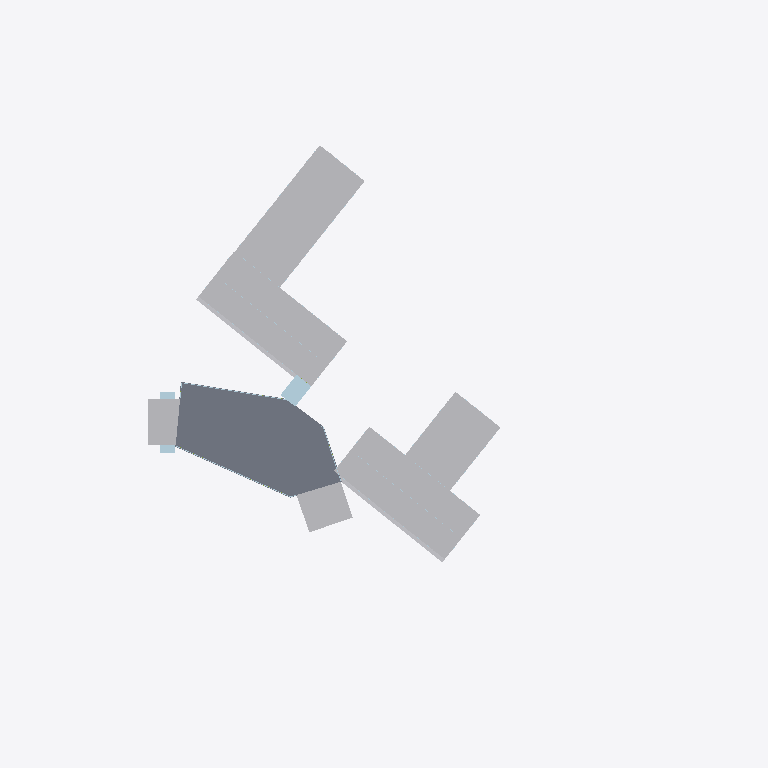
Plan cut of the same IFC building model at storey '4F  EL 64.80 m' (level 20.80 m, cut at 22.20 m), seen from above with north up, elements coloured by IFC class (only those large enough to see are counted): 8 other elements (light grey), 6 plates (pale blue), 2 slabs (grey). Cut surfaces are drawn darker.
Extent 266.1 m × 207.8 m × 36.0 m (x, y, z). Storeys (10): B2  EL 46.80 m at 2.80 m; B1  EL 50.40 m at 6.40 m; 1F  EL 54.00 m at 10.00 m; 2F  EL 57.60 m at 13.60 m; 3F  EL 61.20 m at 17.20 m; 4F  EL 64.80 m at 20.80 m; PL  EL 67.15 m at 23.15 m; 5F  EL 68.40 m at 24.40 m; 6F  EL 72.00 m at 28.00 m; RF  EL 78.60 m at 34.60 m. Elements (4094): 1650 IfcBuildingElementPart, 1388 IfcMember, 859 IfcPlate, 83 IfcGeographicElement, 55 IfcColumn, 32 IfcSlab, 25 IfcRoof, 2 IfcCivilElement.

HEADER;
FILE_DESCRIPTION(('Hutoupi Cable Car BOT station design coordination'),'2;1');
FILE_NAME('T3_湖濱山城站_BIM_V1.6.ifc','2026-11-25T05:31:02',('Hutoupi project model'),('Skytaxi New Energy'),'IfcOpenShell 0.9.0post1+b5e509b','IfcOpenShell 0.9.0post1+b5e509b','');
FILE_SCHEMA(('IFC4'));
ENDSEC;
DATA;
#11=IFCPROJECT('3qY9fG99fLCwzS0UKl$DIX',$,'T3 湖濱山城站設計協調 BIM',$,$,'臺南市新化區虎頭埤地區纜車興建營運移轉案','投資計畫設計協調',(#4),#10);
#15=IFCSITE('32n0cAOsHIXggD2akjPNPy',$,'T3 站區局部座標',$,$,#14,$,$,.ELEMENT.,$,$,$,$,$);
#19=IFCBUILDING('378WaqFxLQ7PsvpB4XYjy0',$,'T3 湖濱山城站',$,$,#18,$,$,.ELEMENT.,44.0,$,$);
#25=IFCBUILDINGSTOREY('134Zi_BOvM9e3XEkjv_a4r',$,'B2  EL 46.80 m','V1.6 圖說 T3-A-14',$,#24,$,'湖景宴會層與面湖平台',.ELEMENT.,2.8);
#36=IFCBUILDINGSTOREY('1VykthcCbUo9dM5Qn37lL8',$,'B1  EL 50.40 m','V1.6 圖說 T3-A-15',$,#35,$,'會議層與宴會廳挑空',.ELEMENT.,6.4);
#47=IFCBUILDINGSTOREY('1TJXbUGMfQ9ueDk18_IyXs',$,'1F  EL 54.00 m','V1.6 圖說 T3-A-16',$,#46,$,'全日餐廳與宴會前廳',.ELEMENT.,10.0);
#58=IFCBUILDINGSTOREY('1Fb89NXoDK1wawyBjUC_Zy',$,'2F  EL 57.60 m','V1.6 圖說 T3-A-08',$,#57,$,'大廳、前庭與落客',.ELEMENT.,13.6);
#69=IFCBUILDINGSTOREY('12FCcc9c1HiRHUc0WBNUqK',$,'3F  EL 61.20 m','V1.6 圖說 T3-A-17',$,#68,$,'XR 室內沉浸式樂園與 SPA',.ELEMENT.,17.2);
#80=IFCBUILDINGSTOREY('2PhiJIt6zGvxNu3gCCjYLu',$,'4F  EL 64.80 m','V1.6 圖說 T3-A-17',$,#79,$,'外弧側健身區與 XR 挑空',.ELEMENT.,20.8);
#91=IFCBUILDINGSTOREY('0aAfh6JL5NNQlIhrKSGS1Q',$,'PL  EL 67.15 m','V1.6 圖說 T3-A-07',$,#90,$,'A／B 線雙側式月台',.ELEMENT.,23.15);
#102=IFCBUILDINGSTOREY('1cFzYyKyzI$8yBFIwKygCx',$,'5F  EL 68.40 m','V1.6 圖說 T3-A-07',$,#101,$,'轉乘大廳與候車廊',.ELEMENT.,24.4);
#113=IFCBUILDINGSTOREY('2lm_BISMDOr94o_tnGl4O9',$,'6F  EL 72.00 m','V1.6 圖說 T3-A-18',$,#112,$,'跨線連通與雲端餐廳',.ELEMENT.,28.0);
#124=IFCBUILDINGSTOREY('2cR5l5IEbOgPoUDsdO4x4j',$,'RF  EL 78.60 m','V1.6 圖說 T3-A-19',$,#123,$,'站房摺板屋面屋脊',.ELEMENT.,34.6);
#73607=IFCSLAB('1P3zBQYC9Gw8215P7BONkL',$,'清水混凝土板狀分件｜T3-G47-003','站廳館・客房四翼・婚禮堂','清水混凝土板狀分件',#73606,#73603,'T3-G47-003',.FLOOR.);
#14094=IFCBUILDINGELEMENTPART('3ME9UYN9rGvQdwMj5yuZUf',$,'樓板／量體複合分件｜T3-G41-004','站廳館・客房四翼・婚禮堂','客房翼分層量體與樓板來源群',#14093,#14090,'T3-G41-004',.USERDEFINED.);
#14336=IFCBUILDINGELEMENTPART('1QwKq_RwnSTxV7ACtvOcRP',$,'樓板／量體複合分件｜T3-G41-015','站廳館・客房四翼・婚禮堂','客房翼分層量體與樓板來源群',#14335,#14332,'T3-G41-015',.USERDEFINED.);
#14204=IFCBUILDINGELEMENTPART('0Z5IlshirHBA6n8NVb7e9Z',$,'樓板／量體複合分件｜T3-G41-009','站廳館・客房四翼・婚禮堂','客房翼分層量體與樓板來源群',#14203,#14200,'T3-G41-009',.USERDEFINED.);
#14468=IFCBUILDINGELEMENTPART('36aBhZeQvOB9D6eyRzsuUH',$,'樓板／量體複合分件｜T3-G41-021','站廳館・客房四翼・婚禮堂','客房翼分層量體與樓板來源群',#14467,#14464,'T3-G41-021',.USERDEFINED.);
#2330=IFCBUILDINGELEMENTPART('2EzrRqPcfVFOYri_ff6$80',$,'清水混凝土分件｜T3-G13-007','擋土・地下層・前庭停車・端部錨碇核心','混凝土端部錨碇核心、前庭停車量體與基座構件',#2329,#2326,'T3-G13-007',.USERDEFINED.);
#2286=IFCBUILDINGELEMENTPART('1GCdrXRvDG6Bj8iYGJDS3g',$,'清水混凝土分件｜T3-G13-005','擋土・地下層・前庭停車・端部錨碇核心','混凝土端部錨碇核心、前庭停車量體與基座構件',#2285,#2282,'T3-G13-005',.USERDEFINED.);
#73673=IFCSLAB('0EuyrqIB5KCRjpYGHrhF9Q',$,'清水混凝土板狀分件｜T3-G47-006','站廳館・客房四翼・婚禮堂','清水混凝土板狀分件',#73672,#73669,'T3-G47-006',.FLOOR.);
#25424=IFCBUILDINGELEMENTPART('1Gwy_5zSjPQxyjK5mtbFKn',$,'米白塗裝分件｜T3-G42-496','站廳館・客房四翼・婚禮堂','米白塗裝分件',#25423,#25420,'T3-G42-496',.USERDEFINED.);
#15722=IFCBUILDINGELEMENTPART('1QIT85c7fHAfBRJTQzXqiE',$,'米白塗裝分件｜T3-G42-055','站廳館・客房四翼・婚禮堂','米白塗裝分件',#15721,#15718,'T3-G42-055',.USERDEFINED.);
#10586=IFCPLATE('0kCfCF6FnUA8yyA8z5Qe5K',$,'玻璃外殼分件｜T3-G19-001','月台層・接站樓・弦線','接站樓跨層玻璃與月台玻璃構件',#10585,#10582,'T3-G19-001',.CURTAIN_PANEL.);
#73541=IFCPLATE('3uxWsXeuzJDOjvsqk9Oxrz',$,'玻璃外殼分件｜T3-G46-024','站廳館・客房四翼・婚禮堂','站廳館與公共量體玻璃外殼',#73540,#73537,'T3-G46-024',.CURTAIN_PANEL.);
#73387=IFCPLATE('33NmZBMIXTlQ8ioRMEO3mE',$,'玻璃外殼分件｜T3-G46-017','站廳館・客房四翼・婚禮堂','站廳館與公共量體玻璃外殼',#73386,#73383,'T3-G46-017',.CURTAIN_PANEL.);
#73189=IFCPLATE('0BeiqV8HbQpfidn3wFFz7s',$,'玻璃外殼分件｜T3-G46-008','站廳館・客房四翼・婚禮堂','站廳館與公共量體玻璃外殼',#73188,#73185,'T3-G46-008',.CURTAIN_PANEL.);
#73101=IFCPLATE('2LLTX0LzbS_8ZoXRltwSIB',$,'玻璃外殼分件｜T3-G46-004','站廳館・客房四翼・婚禮堂','站廳館與公共量體玻璃外殼',#73100,#73097,'T3-G46-004',.CURTAIN_PANEL.);
#73145=IFCPLATE('2j8WxcfE9HIvOvxWVZmU7d',$,'玻璃外殼分件｜T3-G46-006','站廳館・客房四翼・婚禮堂','站廳館與公共量體玻璃外殼',#73144,#73141,'T3-G46-006',.CURTAIN_PANEL.);
ENDSEC;
